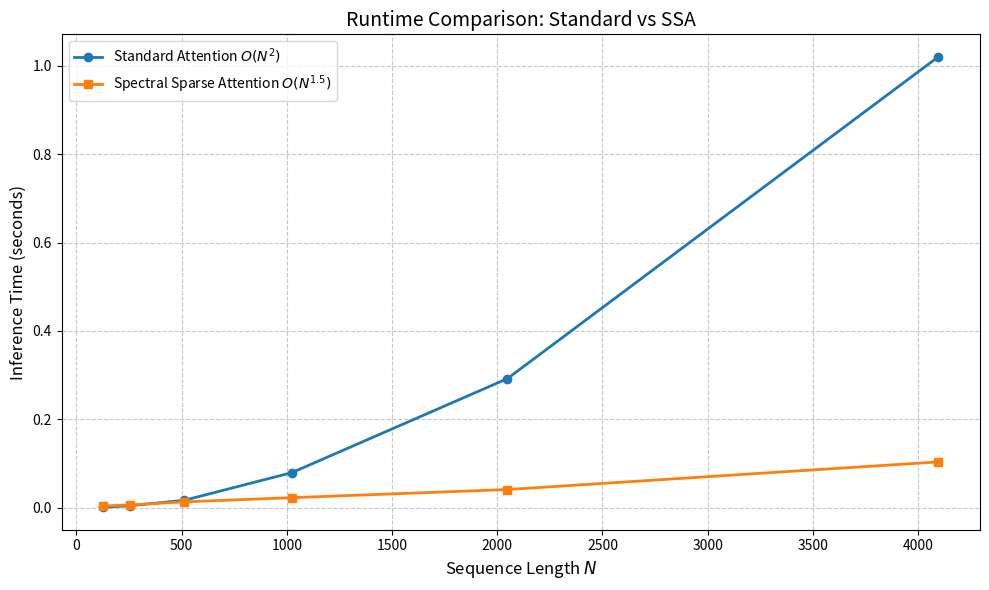

Write the Python code that produced this figure. (Note: this script raises an exception after producing the figure.)
import numpy as np
import matplotlib.pyplot as plt
import time
import os

# Set random seed for reproducibility
np.random.seed(42)

def simple_kmeans(X, k, max_iters=20):
    """
    Simple K-Means implementation using NumPy.
    X: (N, d) data
    k: number of clusters
    """
    N, d = X.shape
    # Initialize centroids randomly
    indices = np.random.choice(N, k, replace=False)
    centroids = X[indices]

    labels = np.zeros(N)

    for _ in range(max_iters):
        # Optimized distance calc: ||X - C||^2 = ||X||^2 + ||C||^2 - 2XC^T
        X_sq = np.sum(X**2, axis=1, keepdims=True) # (N, 1)
        C_sq = np.sum(centroids**2, axis=1)        # (k,)

        # Broadcast: (N, 1) + (k,) - (N, k) -> (N, k)
        dist = X_sq + C_sq - 2 * np.dot(X, centroids.T)

        new_labels = np.argmin(dist, axis=1)

        # Check convergence
        if np.array_equal(labels, new_labels):
            break
        labels = new_labels

        # Update centroids
        new_centroids = np.zeros_like(centroids)
        # Vectorized mean
        for i in range(k):
            mask = (labels == i)
            if np.any(mask):
                new_centroids[i] = X[mask].mean(axis=0)
            else:
                # Re-init empty cluster
                new_centroids[i] = X[np.random.choice(N)]

        centroids = new_centroids

    return labels, centroids

def softmax(x, axis=-1):
    # Numerical stability
    e_x = np.exp(x - np.max(x, axis=axis, keepdims=True))
    return e_x / np.sum(e_x, axis=axis, keepdims=True)

def naive_attention(Q, K, V):
    """
    Standard O(N^2) Attention.
    """
    d = Q.shape[-1]
    scores = np.dot(Q, K.T) / np.sqrt(d)
    weights = softmax(scores, axis=-1)
    output = np.dot(weights, V)
    return output

def spectral_sparse_attention(Q, K, V, k_clusters=None, global_ratio=1.0):
    """
    Improved Spectral Sparse Attention.
    Approximates Attention by only computing scores for:
    1. Keys in the same cluster as the Query (Local).
    2. A set of global random keys (Global).

    This ensures O(N*sqrt(N)) complexity if k ~ sqrt(N) and num_global ~ sqrt(N).
    """
    N, d = Q.shape
    if k_clusters is None:
        k_clusters = int(np.sqrt(N))

    # 1. Projection (Spectral Embedding Approximation)
    d_proj = 16
    Omega = np.random.randn(d, d_proj)
    Q_proj = np.dot(Q, Omega)

    # 2. Clustering
    labels, _ = simple_kmeans(Q_proj, k_clusters, max_iters=10)

    output = np.zeros_like(V)

    # 3. Select Global Keys
    # To maintain O(N^1.5), the number of global keys should be proportional to sqrt(N) * constant
    num_global = int(global_ratio * np.sqrt(N))
    # Ensure at least some global keys, but not more than N
    num_global = max(1, min(N, num_global))

    global_indices = np.random.choice(N, num_global, replace=False)

    # 4. Compute Sparse Attention per Cluster
    for i in range(k_clusters):
        query_indices = np.where(labels == i)[0]
        if len(query_indices) == 0:
            continue

        # Local keys are the keys in the same cluster
        # Global keys are the selected random keys
        # We need the union of these

        # Note: In a real efficient implementation (CUDA), we wouldn't concatenate indices like this
        # but for NumPy simulation this simulates the sparse mask correctly.

        local_key_indices = query_indices

        # Combine and unique
        combined_key_indices = np.union1d(local_key_indices, global_indices)

        # Gather Data
        Q_block = Q[query_indices]                # (n_q, d)
        K_block = K[combined_key_indices]         # (n_k, d)
        V_block = V[combined_key_indices]         # (n_k, d)

        # Compute Attention Scores for this block
        # (n_q, d) * (d, n_k) -> (n_q, n_k)
        scores = np.dot(Q_block, K_block.T) / np.sqrt(d)

        # Softmax along the key dimension
        w = softmax(scores, axis=-1)

        # Weighted sum
        # (n_q, n_k) * (n_k, d) -> (n_q, d)
        out_block = np.dot(w, V_block)

        # Scatter back to output
        output[query_indices] = out_block

    return output

def run_experiments():
    # Extended range up to 4096
    seq_lengths = [128, 256, 512, 1024, 2048, 4096]
    d_model = 64

    times_naive = []
    times_ssa = []
    speedups = []
    errors = []

    print(f"{'N':<6} | {'Naive (s)':<10} | {'SSA (s)':<10} | {'Speedup':<10} | {'Rel Error':<10}")
    print("-" * 65)

    latex_table_rows = []

    for N in seq_lengths:
        # Create data
        Q = np.random.randn(N, d_model)
        K = np.random.randn(N, d_model)
        V = np.random.randn(N, d_model)

        # Warmup (optional, but good for consistency)
        if N == 128:
            spectral_sparse_attention(Q, K, V, k_clusters=int(np.sqrt(N)))

        # Measure Naive
        start = time.time()
        out_naive = naive_attention(Q, K, V)
        end = time.time()
        t_naive = end - start
        times_naive.append(t_naive)

        # Measure SSA
        start = time.time()
        # Use roughly sqrt(N) global tokens
        out_ssa = spectral_sparse_attention(Q, K, V, k_clusters=int(np.sqrt(N)), global_ratio=4.0)
        end = time.time()
        t_ssa = end - start
        times_ssa.append(t_ssa)

        # Error
        # Relative Frobenius norm error
        diff = np.linalg.norm(out_naive - out_ssa)
        base = np.linalg.norm(out_naive)
        err = diff / (base + 1e-8)
        errors.append(err)

        speedup = t_naive / t_ssa if t_ssa > 0 else 0.0
        speedups.append(speedup)

        print(f"{N:<6} | {t_naive:<10.4f} | {t_ssa:<10.4f} | {speedup:<10.2f} | {err:<10.2f}")

        # Format for LaTeX
        latex_table_rows.append(f"{N} & {t_naive:.4f} & {t_ssa:.4f} & {speedup:.2f}x & {err:.4f} \\\\")

    # 1. Plot Runtime
    plt.figure(figsize=(10, 6))
    plt.plot(seq_lengths, times_naive, 'o-', linewidth=2, label='Standard Attention $O(N^2)$')
    plt.plot(seq_lengths, times_ssa, 's-', linewidth=2, label='Spectral Sparse Attention $O(N^{1.5})$')
    plt.xlabel('Sequence Length $N$', fontsize=12)
    plt.ylabel('Inference Time (seconds)', fontsize=12)
    plt.title('Runtime Comparison: Standard vs SSA', fontsize=14)
    plt.legend(fontsize=10)
    plt.grid(True, linestyle='--', alpha=0.7)
    plt.tight_layout()
    plt.savefig('energy_efficient_ai/runtime_comparison.png')

    # 2. Plot Complexity (Theoretical)
    N_range = np.linspace(100, 5000, 100)
    flops_trans = 4 * N_range**2 * d_model
    flops_mamba = 10 * N_range * d_model * 16
    # SSA approx: N_blocks * (block_size * (block_size + global))
    # block_size ~ sqrt(N), global ~ sqrt(N), N_blocks ~ sqrt(N)
    # Total ~ sqrt(N) * (sqrt(N) * 2sqrt(N)) = N * 2sqrt(N) = 2 N^1.5
    flops_ssa = 2 * (N_range**1.5) * d_model

    plt.figure(figsize=(10, 6))
    plt.plot(N_range, flops_trans, label='Transformer $O(N^2)$', linewidth=2)
    plt.plot(N_range, flops_mamba, label='Mamba $O(N)$', linestyle='--')
    plt.plot(N_range, flops_ssa, label='SSA (Ours) $O(N \sqrt{N})$', linewidth=2)
    plt.yscale('log')
    plt.xlabel('Sequence Length $N$', fontsize=12)
    plt.ylabel('Theoretical FLOPs (log scale)', fontsize=12)
    plt.title('Theoretical Complexity Analysis', fontsize=14)
    plt.legend(fontsize=10)
    plt.grid(True, linestyle='--', alpha=0.7)
    plt.tight_layout()
    plt.savefig('energy_efficient_ai/complexity_plot.png')

    # 3. Save Results to file
    with open('energy_efficient_ai/results_table.txt', 'w') as f:
        f.write("\n".join(latex_table_rows))

    # Save the max speedup to a file
    max_speedup = max(speedups)
    with open('energy_efficient_ai/max_speedup.txt', 'w') as f:
        f.write(f"{max_speedup:.2f}")

if __name__ == "__main__":
    run_experiments()
